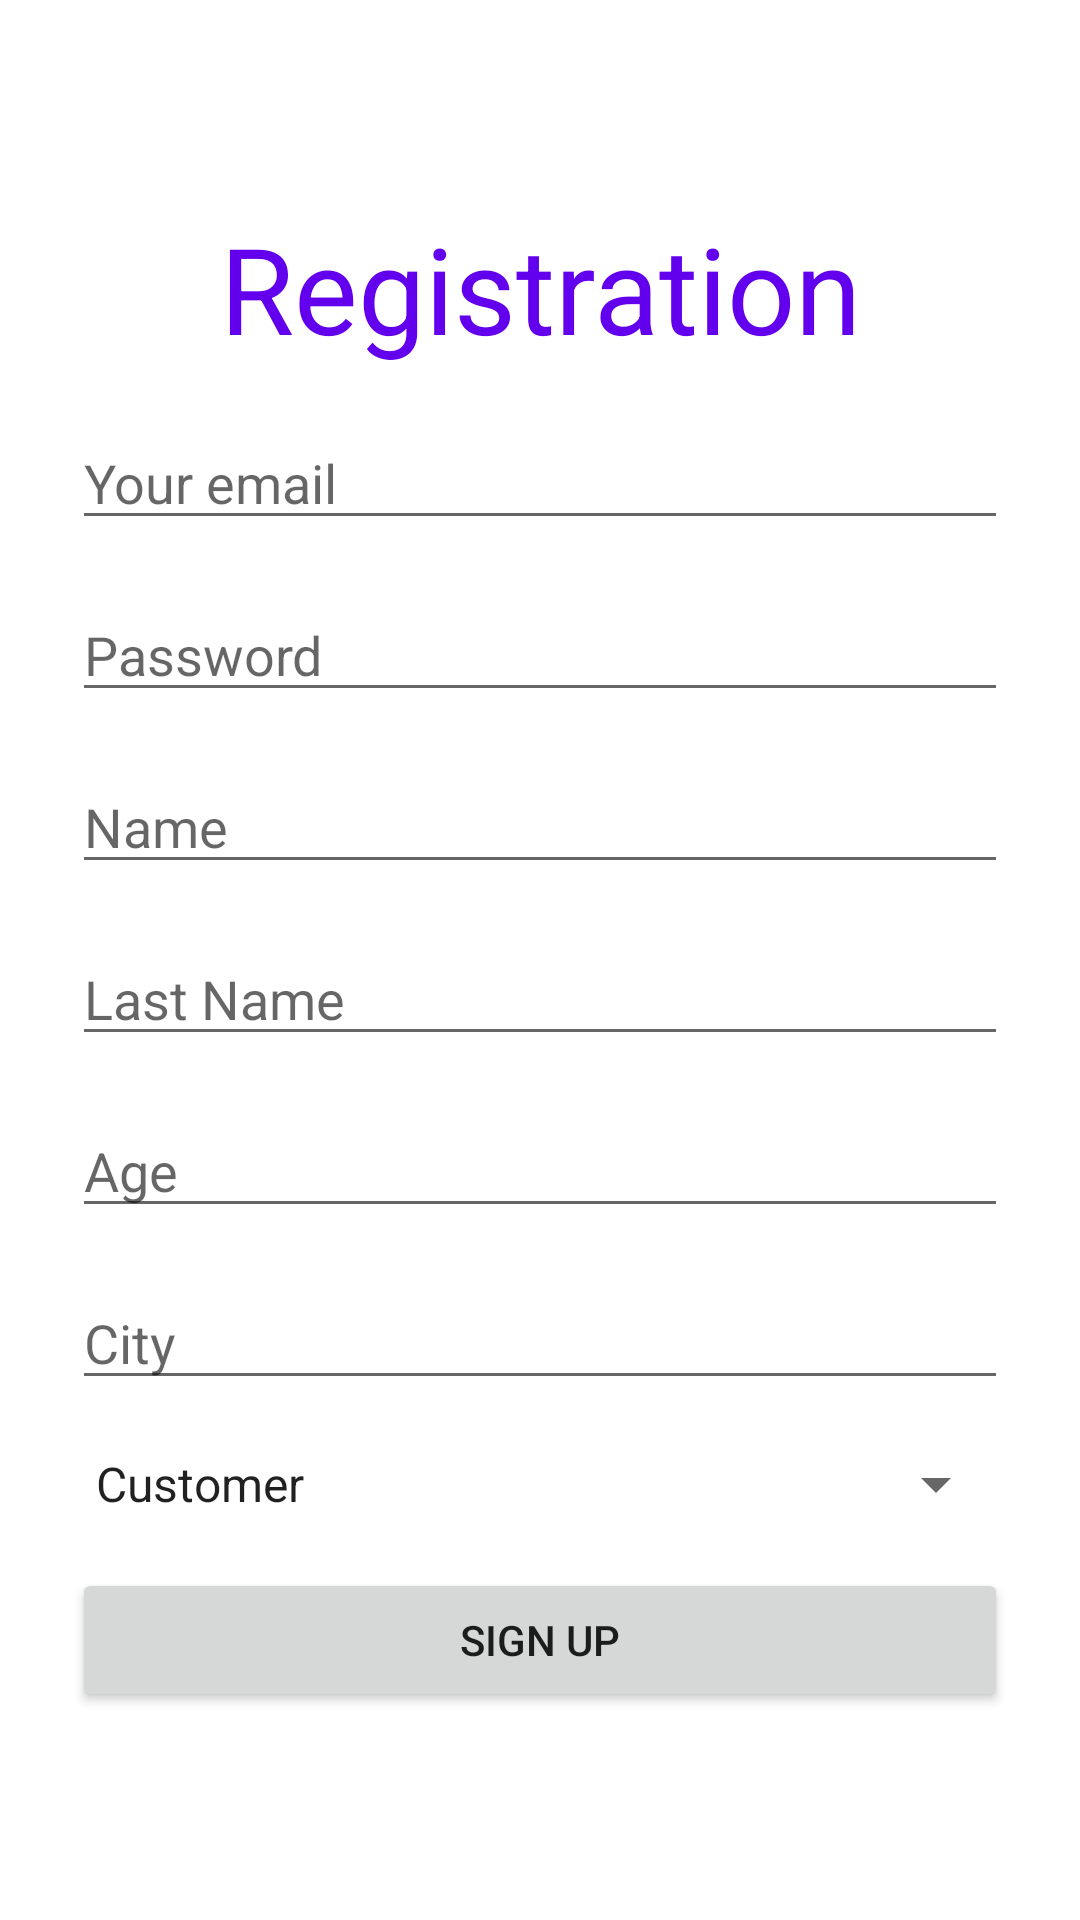

This screen was rendered from an Android layout file. Write that file and the resources it references.
<!-- AndroidManifest.xml: application theme Theme.CourierKA -->
<!-- res/layout/fragment_register.xml -->
<?xml version="1.0" encoding="utf-8"?>
<FrameLayout xmlns:android="http://schemas.android.com/apk/res/android"
    xmlns:tools="http://schemas.android.com/tools"
    android:layout_width="match_parent"
    android:layout_height="match_parent"
    tools:context=".register.RegisterFragment">

    <ScrollView
        android:layout_width="match_parent"
        android:layout_height="match_parent"
        android:fillViewport="true">

        
        <LinearLayout
            android:layout_width="match_parent"
            android:layout_height="wrap_content"
            android:gravity="center"
            android:padding="16dp"
            android:orientation="vertical">

            <TextView
                android:layout_width="match_parent"
                android:layout_height="wrap_content"
                android:layout_margin="8dp"
                android:text="@string/registration"
                android:textAlignment="center"
                android:textColor="@color/purple_500"
                android:textSize="40sp" />

            <EditText
                android:id="@+id/editTextEmail"
                android:layout_width="match_parent"
                android:layout_height="wrap_content"
                android:layout_margin="8dp"
                android:hint="@string/your_email"
                android:inputType="textEmailAddress" />

            <EditText
                android:id="@+id/editTextPassword"
                android:layout_width="match_parent"
                android:layout_height="wrap_content"
                android:layout_margin="8dp"
                android:hint="@string/your_password"
                android:inputType="textPassword" />

            <EditText
                android:id="@+id/editTextName"
                android:layout_width="match_parent"
                android:layout_height="wrap_content"
                android:layout_margin="8dp"
                android:hint="@string/name"
                android:inputType="textCapWords" />

            <EditText
                android:id="@+id/editTextLastName"
                android:layout_width="match_parent"
                android:layout_height="wrap_content"
                android:layout_margin="8dp"
                android:hint="@string/last_name"
                android:inputType="textCapWords" />

            <EditText
                android:id="@+id/editTextAge"
                android:layout_width="match_parent"
                android:layout_height="wrap_content"
                android:layout_margin="8dp"
                android:hint="@string/age"
                android:inputType="number" />
              <EditText
                android:id="@+id/editTextCity"
                android:layout_width="match_parent"
                android:layout_height="wrap_content"
                android:layout_margin="8dp"
                android:hint="@string/city" />

            <Spinner
                android:id="@+id/spinner"
                android:layout_width="match_parent"
                android:layout_height="wrap_content"
                android:entries="@array/typeCourier"
                android:layout_margin="8dp"/>

            <Button
                android:id="@+id/buttonSignUp"
                android:layout_width="match_parent"
                android:layout_height="wrap_content"
                android:layout_margin="8dp"
                android:text="@string/sign_up"/>


        </LinearLayout>
    </ScrollView>


</FrameLayout>
<!-- resources referenced by this layout -->
<resources>
  <string-array name="typeCourier">
          <item>Customer</item>
          <item>Courier</item>
      </string-array>
  <string name="age">Age</string>
  <string name="city">City</string>
  <string name="last_name">Last Name</string>
  <string name="name">Name</string>
  <string name="registration">Registration</string>
  <string name="sign_up">Sign up</string>
  <string name="your_email">Your email</string>
  <string name="your_password">Password</string>
  <style name="Theme.CourierKA" parent="Theme.MaterialComponents.DayNight.DarkActionBar">
          
          <item name="colorPrimary">@color/purple_500</item>
          <item name="colorPrimaryVariant">@color/purple_700</item>
          <item name="colorOnPrimary">@color/white</item>
          
          <item name="colorSecondary">@color/teal_200</item>
          <item name="colorSecondaryVariant">@color/teal_700</item>
          <item name="colorOnSecondary">@color/black</item>
          
          <item name="android:statusBarColor" tools:targetApi="l">?attr/colorPrimaryVariant</item>
          
      </style>
  <!-- not gathered from this repository: default colours our renderer supplied (Android Studio template values) -->
  <color name="purple_500">#FF6200EE</color>
  <color name="purple_700">#FF3700B3</color>
  <color name="teal_200">#FF03DAC5</color>
  <color name="teal_700">#FF018786</color>
  <color name="black">#FF000000</color>
  <color name="white">#FFFFFFFF</color>
</resources>
